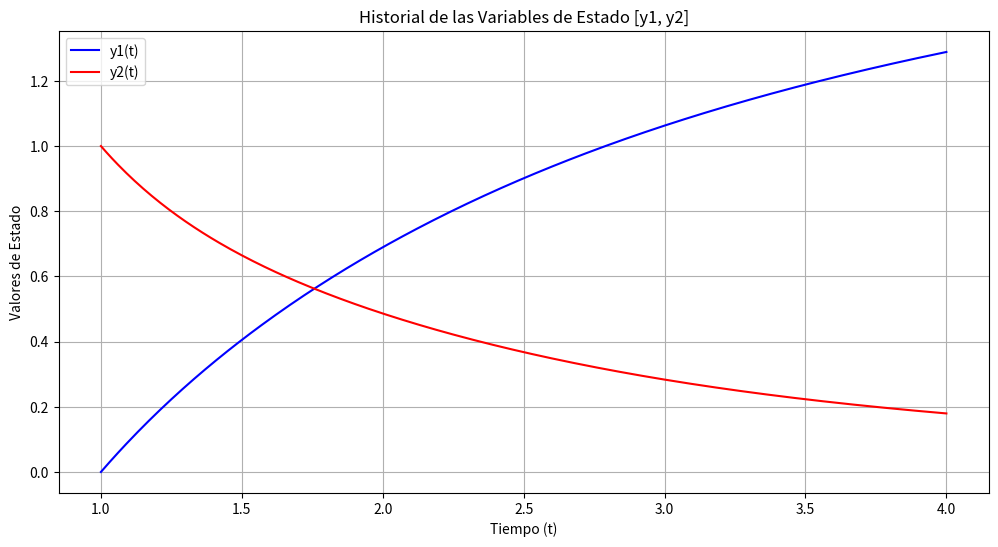

Write the Python code that produced this figure.
# -*- coding: utf-8 -*-
"""

"""
import numpy as np
import matplotlib.pyplot as plt

# discretización de los pasos de tiempo
dt = 0.01

# rango del tiempo de simulación
time = np.arange(1.0, 4.0 + dt, dt)

# condiciones iniciales del sistema de segundo orden [y1, y2] @ t = 1
y0 = np.array([0, 1])  # y1 = 0, y2 = 1


def ode_system(_t, _y):
    """
    sistema de ecuaciones diferenciales de primer orden
    _t: valor del paso de tiempo discreto
    _y: vector de estado [y1, y2]
    """
    return np.array([_y[1], -_t * _y[1] + (2 / _t) * _y[0]])

# integración numérica de cuarto orden runge-kutta
def rk4(func, tk, _yk, _dt=0.01, **kwargs):
    """
    método de integración numérica de cuarto orden en un solo paso (RK4)
    func: sistema de EDO de primer orden
    tk: paso temporal actual
    _yk: vector de estado actual [y1, y2, y3, ...]
    _dt: tamaño del paso temporal discreto
    **kwargs: parámetros adicionales para el sistema ODE
    regresa: y evaluado en el tiempo k+1
    """

    # evaluar la derivada en varias etapas dentro del intervalo de tiempo
    f1 = func(tk, _yk, **kwargs)
    f2 = func(tk + _dt / 2, _yk + (f1 * (_dt / 2)), **kwargs)
    f3 = func(tk + _dt / 2, _yk + (f2 * (_dt / 2)), **kwargs)
    f4 = func(tk + _dt, _yk + (f3 * _dt), **kwargs)

    # devuelve una media de la derivada sobre tk, tk + dt
    return _yk + (_dt / 6) * (f1 + (2 * f2) + (2 * f3) + f4)

# ==============================================================
# propagar el estado

# resultados de la simulación
state_history = []

# inicializar yk
yk = y0

# inicializar tiempo
t = 0

# aproximar y en el tiempo t
for t in time:
    state_history.append(yk)
    yk = rk4(ode_system, t, yk, dt)

# convertir lista en matriz numpy
state_history = np.array(state_history)

print(f'y evaluado en el tiempo t = {t} segundos: {yk[0]}')

# Extraer y1 y y2 de state_history
y1_values = state_history[:, 0]
y2_values = state_history[:, 1]

# Crear la gráfica
plt.figure(figsize=(12, 6))

# Graficar y1 en función del tiempo
# y1 es la variable original. La designación de las variables y1 e y2 son 
# para reducir el orden de las derivadas parciales y aplicar el método.
# y2 corresponde a la derivada de y1, como lo establecido en las ecuaciones
# 3 y 4 del material.
plt.plot(time, y1_values, label='y1(t)', color='blue')

# Graficar y2 en función del tiempo
plt.plot(time, y2_values, label='y2(t)', color='red')

# Añadir título y etiquetas
plt.title('Historial de las Variables de Estado [y1, y2]')
plt.xlabel('Tiempo (t)')
plt.ylabel('Valores de Estado')
plt.grid(True)

# Añadir leyenda
plt.legend()

# Mostrar la gráfica
plt.show()